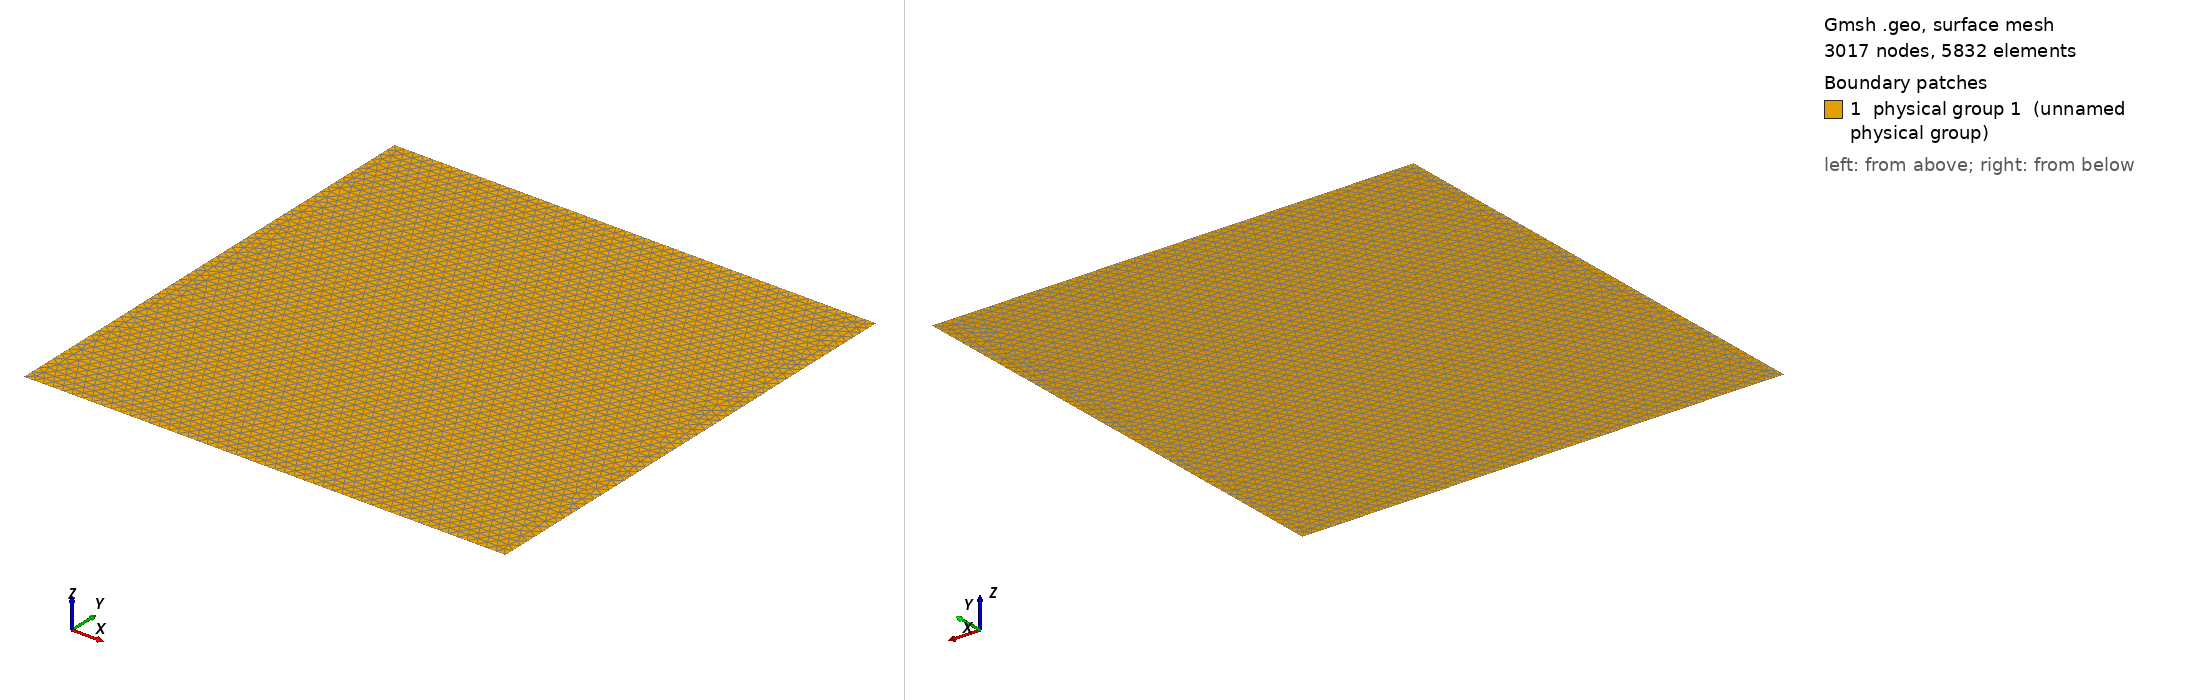

Gmsh geometry script, surface-meshed: 3017 nodes, 5832 surface elements. Boundary patches (legend numbers): 1 physical group 1 (unnamed physical group). Left view from above one corner, right view from below the opposite corner. Legend entries are the model's physical surfaces. The drawing asked Gmsh for element sizes between 1% and 20% of the model's largest extent; the script's own settings can give other sizes.

=== square.geo (drawn) ===
Point (1) = {0.0, 0.0, 0, 0.02};
Point (2) = {0.0, 1.0, 0, 0.02};
Line (1) = {1, 2};

Extrude {1,0,0} {
  Line{1};
}

// Volume number for whole domain.
Physical Surface (1) = {5};
// Top of the box.
Physical Line(333) = {4};
// Bottom of the box.
Physical Line(444) = {3};
// Side walls.
Physical Line(666) = {1,2};
